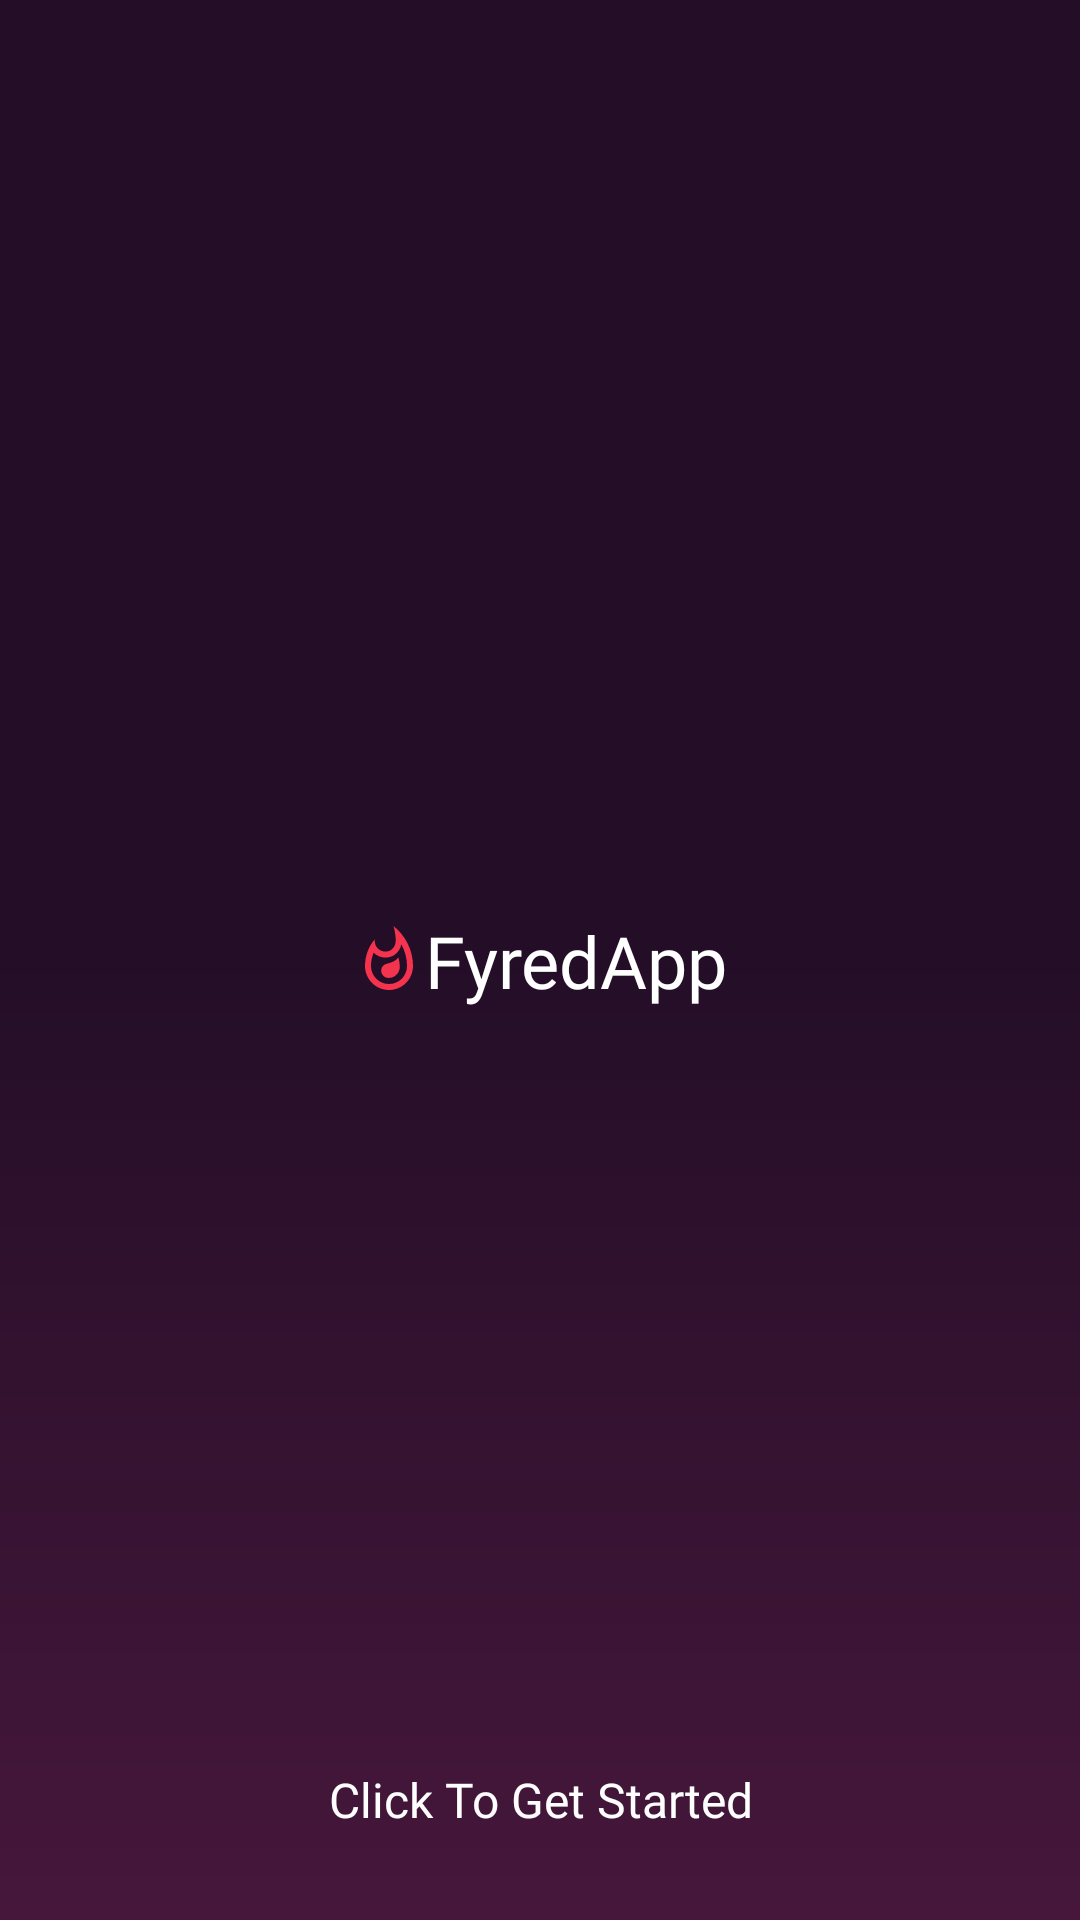

Here is an Android app screen rendered from its layout file. Give the layout XML and the strings, colors and styles it references.
<!-- AndroidManifest.xml: application theme AppTheme -->
<!-- res/layout/fragment_welcome.xml -->
<?xml version="1.0" encoding="utf-8"?>
<layout xmlns:android="http://schemas.android.com/apk/res/android"
    xmlns:tools="http://schemas.android.com/tools"
    xmlns:app="http://schemas.android.com/apk/res-auto">
    <androidx.constraintlayout.widget.ConstraintLayout
        android:layout_width="match_parent"
        android:layout_height="match_parent"
        tools:context=".ui.welcome.WelcomeFragment">

        <TextView
            android:id="@+id/app_name_tv"
            android:layout_width="wrap_content"
            android:layout_height="wrap_content"
            android:drawableStart="@drawable/ic_fyred_app_logo"
            android:fontFamily="@font/lobster_two"
            android:gravity="center"
            android:text="@string/app_name"
            android:textColor="@android:color/white"
            android:textSize="@dimen/txt_lg"
            app:layout_constraintBottom_toBottomOf="parent"
            app:layout_constraintEnd_toEndOf="parent"
            app:layout_constraintStart_toStartOf="parent"
            app:layout_constraintTop_toTopOf="parent" />

        <Button
            android:id="@+id/get_started_btn"
            android:layout_width="wrap_content"
            android:layout_height="@dimen/clickable_std"
            android:text="@string/get_started_txt"
            app:layout_constraintBottom_toBottomOf="parent"
            app:layout_constraintStart_toStartOf="parent"
            app:layout_constraintEnd_toEndOf="parent"
            android:layout_marginBottom="@dimen/padding_md"
            android:fontFamily="@font/dosis_medium"
            android:textSize="@dimen/txt_std"
            android:textAllCaps="false"
            android:paddingStart="@dimen/clickable_sm"
            android:paddingEnd="@dimen/clickable_sm"
            android:background="@android:color/transparent"
            android:textColor="@android:color/white"/>

    </androidx.constraintlayout.widget.ConstraintLayout>
</layout>
<!-- resources referenced by this layout -->
<resources>
  <dimen name="clickable_sm">32dp</dimen>
  <dimen name="clickable_std">48dp</dimen>
  <dimen name="padding_md">16dp</dimen>
  <dimen name="txt_lg">24sp</dimen>
  <dimen name="txt_std">16sp</dimen>
  <!-- drawable ic_fyred_app_logo (drawable) -->
  <vector xmlns:android="http://schemas.android.com/apk/res/android"
      android:width="24dp"
      android:height="24dp"
      android:viewportWidth="24"
      android:viewportHeight="24">
    <path
        android:fillColor="@color/colorPrimaryDark"
        android:pathData="M16.11,6.77c-0.53,2.6 -2.62,4.43 -5.28,4.43 -1.56,0 -2.96,-0.62 -3.97,-1.63C6.3,10.96 6,12.47 6,14c0,3.31 2.69,6 6,6s6,-2.69 6,-6c0,-2.56 -0.66,-5.03 -1.89,-7.23zM11.89,17.99c-1.37,0 -2.49,-1.08 -2.49,-2.42 0,-1.25 0.81,-2.13 2.17,-2.41 1.37,-0.28 2.78,-0.93 3.57,-1.99 0.3,1 0.46,2.05 0.46,3.12 0,2.04 -1.66,3.7 -3.71,3.7z"
        android:strokeAlpha="1"
        android:fillAlpha="1"/>
    <path
        android:fillColor="@color/colorAccent"
        android:pathData="M11.57,13.16c-1.36,0.28 -2.17,1.16 -2.17,2.41 0,1.34 1.11,2.42 2.49,2.42 2.05,0 3.71,-1.66 3.71,-3.71 0,-1.07 -0.15,-2.12 -0.46,-3.12 -0.79,1.07 -2.2,1.72 -3.57,2zM13.5,0.67s0.74,2.65 0.74,4.8c0,2.06 -1.35,3.73 -3.41,3.73 -2.07,0 -3.63,-1.67 -3.63,-3.73l0.03,-0.36C5.21,7.51 4,10.62 4,14c0,4.42 3.58,8 8,8s8,-3.58 8,-8C20,8.61 17.41,3.8 13.5,0.67zM12,20c-3.31,0 -6,-2.69 -6,-6 0,-1.53 0.3,-3.04 0.86,-4.43 1.01,1.01 2.41,1.63 3.97,1.63 2.66,0 4.75,-1.83 5.28,-4.43C17.34,8.97 18,11.44 18,14c0,3.31 -2.69,6 -6,6z"/>
  </vector>
  <string name="app_name" translatable="false">FyredApp</string>
  <string name="get_started_txt">Click To Get Started</string>
  <style name="AppTheme" parent="Theme.AppCompat.NoActionBar">
          
          <item name="colorPrimary">@color/colorPrimary</item>
          <item name="colorPrimaryDark">@color/colorPrimaryDark</item>
          <item name="colorAccent">@color/colorAccent</item>
          <item name="android:windowBackground">@drawable/splash_screen_bg</item>
      </style>
  <color name="colorPrimaryDark">#240E27</color>
  <color name="colorAccent">#f4334f</color>
  <color name="colorPrimary">#46173B</color>
  <!-- drawable splash_screen_bg (drawable) -->
  <shape xmlns:android="http://schemas.android.com/apk/res/android" android:shape="rectangle">
      <gradient android:startColor="@color/colorPrimary" android:centerColor="@color/colorPrimaryDark" android:endColor="@color/colorPrimaryDark" android:angle="90" />
  </shape>
</resources>
